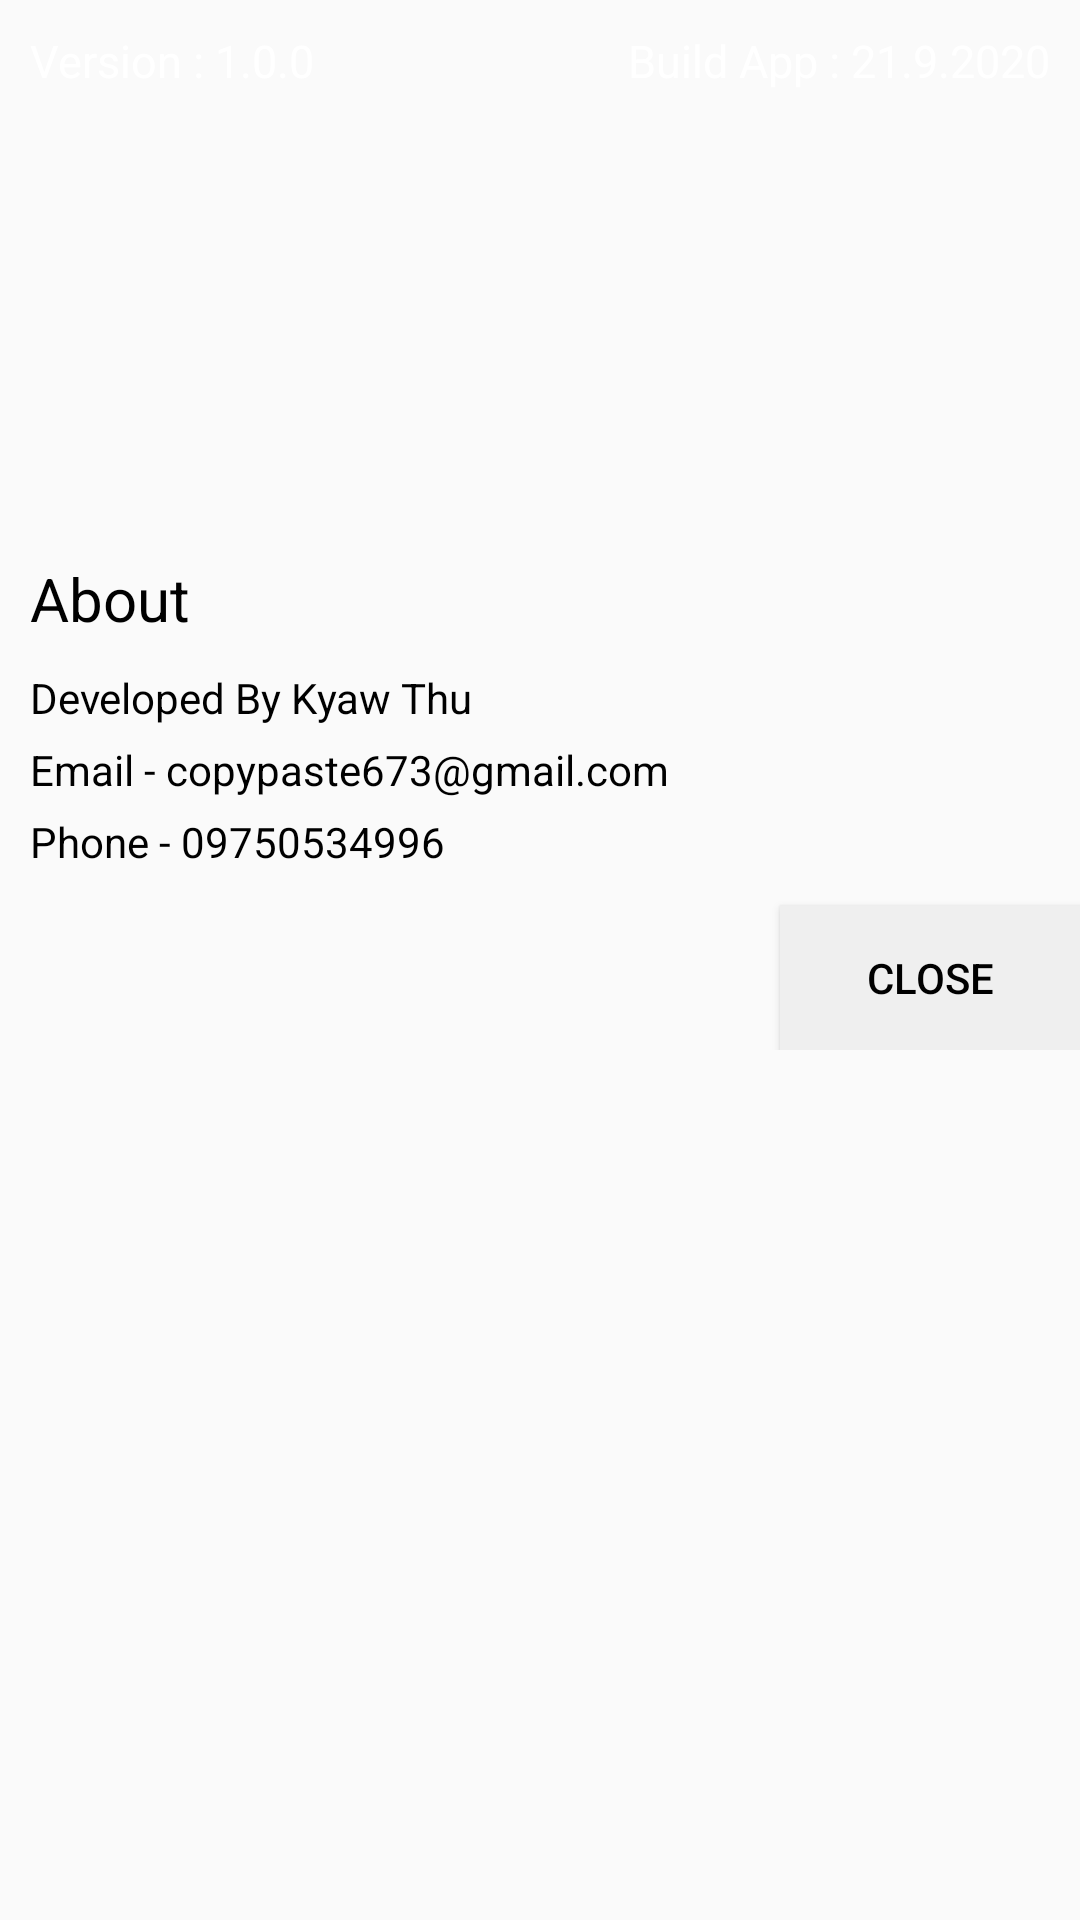

The Android layout XML behind this screen, and the referenced resources:
<!-- AndroidManifest.xml: application theme AppTheme -->
<!-- res/layout/about_layout.xml -->
<?xml version="1.0" encoding="utf-8"?>
<LinearLayout xmlns:android="http://schemas.android.com/apk/res/android"
    xmlns:tools="http://schemas.android.com/tools"
    android:layout_width="match_parent"
    android:layout_height="wrap_content"
    android:layout_margin="20dp"
    android:orientation="vertical"
    android:id="@+id/layout"
    xmlns:app="http://schemas.android.com/apk/res-auto">
    <androidx.core.widget.NestedScrollView
        android:layout_width="match_parent"
        android:layout_height="match_parent"
        android:fillViewport="true">
        <LinearLayout
            android:layout_width="match_parent"
            android:layout_height="wrap_content"
            android:orientation="vertical">
            <androidx.constraintlayout.widget.ConstraintLayout
                android:layout_width="match_parent"
                android:layout_height="wrap_content">
                <ImageView
                    android:id="@+id/image"
                    app:layout_constraintTop_toTopOf="parent"
                    android:scaleType="centerCrop"
                    android:src="@drawable/night"
                    android:layout_width="match_parent"
                    android:layout_height="350dp"
                    android:contentDescription="@string/app_name" />
                <LinearLayout
                    android:orientation="horizontal"
                    android:padding="10dp"
                    app:layout_constraintTop_toTopOf="parent"
                    app:layout_constraintStart_toStartOf="parent"
                    android:layout_width="match_parent"
                    android:layout_height="wrap_content">
                    <TextView
                        android:layout_weight="1"
                        android:textColor="@android:color/white"
                        android:text="@string/version_1"
                        android:textSize="15sp"
                        android:layout_width="wrap_content"
                        android:layout_height="wrap_content"/>
                    <TextView
                        android:gravity="right"
                        android:layout_weight="1"
                        android:textColor="@android:color/white"
                        android:text="@string/build_app_21_9_2020"
                        android:textSize="15sp"
                        android:layout_width="wrap_content"
                        android:layout_height="wrap_content"
                        tools:ignore="RtlHardcoded" />
                </LinearLayout>

                <LinearLayout
                    app:layout_constraintStart_toStartOf="parent"
                    app:layout_constraintBottom_toBottomOf="@id/image"
                    android:orientation="vertical"
                    android:layout_width="match_parent"
                    android:layout_height="wrap_content">
                    <TextView
                        android:padding="10dp"
                        android:textColor="@color/colorTextPrimary"
                        android:text="@string/about"
                        android:textSize="20sp"
                        android:layout_width="match_parent"
                        android:layout_height="wrap_content"/>
                    <LinearLayout
                        android:paddingLeft="10dp"
                        android:gravity="center_vertical"
                        android:orientation="vertical"
                        android:layout_width="match_parent"
                        android:layout_height="wrap_content">
                        <TextView
                            android:textColor="@color/colorTextPrimary"
                            android:text="@string/developed_by_kyaw_thu"
                            android:layout_width="wrap_content"
                            android:layout_height="wrap_content"/>
                        <View
                            android:layout_width="match_parent"
                            android:layout_height="5dp"/>
                        <TextView
                            android:textColor="@color/colorTextPrimary"
                            android:text="@string/email_copypaste673_gmail_com"
                            android:layout_width="wrap_content"
                            android:layout_height="wrap_content"/>
                        <View
                            android:layout_width="match_parent"
                            android:layout_height="5dp"/>
                        <TextView
                            android:textColor="@color/colorTextPrimary"
                            android:text="@string/phone_09750534996"
                            android:layout_width="wrap_content"
                            android:layout_height="wrap_content"/>

                    </LinearLayout>

                    <View
                        android:layout_margin="5dp"
                        android:layout_width="wrap_content"
                        android:layout_height="2dp"/>

                    <Button
                        android:id="@+id/close"
                        android:textColor="@color/colorTextPrimary"
                        android:background="@color/colorBackground"
                        android:layout_gravity="right"
                        android:text="@string/close"
                        android:layout_width="100dp"
                        android:layout_height="wrap_content"
                        tools:ignore="RtlHardcoded" />
                </LinearLayout>

            </androidx.constraintlayout.widget.ConstraintLayout>
        </LinearLayout>
    </androidx.core.widget.NestedScrollView>
</LinearLayout>
<!-- resources referenced by this layout -->
<resources>
  <color name="colorBackground">#efefef</color>
  <color name="colorTextPrimary">#000000</color>
  <string name="about">About</string>
  <string name="app_name">PDF Reader</string>
  <string name="build_app_21_9_2020">Build App : 21.9.2020</string>
  <string name="close">Close</string>
  <string name="developed_by_kyaw_thu">Developed By Kyaw Thu</string>
  <string name="email_copypaste673_gmail_com">Email - copypaste673@gmail.com</string>
  <string name="phone_09750534996">Phone - 09750534996</string>
  <string name="version_1">Version : 1.0.0</string>
  <style name="AppTheme" parent="Theme.AppCompat.Light.DarkActionBar">
          
          <item name="colorPrimary">@color/colorPrimary</item>
          <item name="colorPrimaryDark">@color/colorPrimaryDark</item>
          <item name="colorAccent">@color/colorAccent</item>
      </style>
  <color name="colorPrimary">#1E88E5</color>
  <color name="colorPrimaryDark">#1E88E5</color>
  <color name="colorAccent">#1E88E5</color>
</resources>
